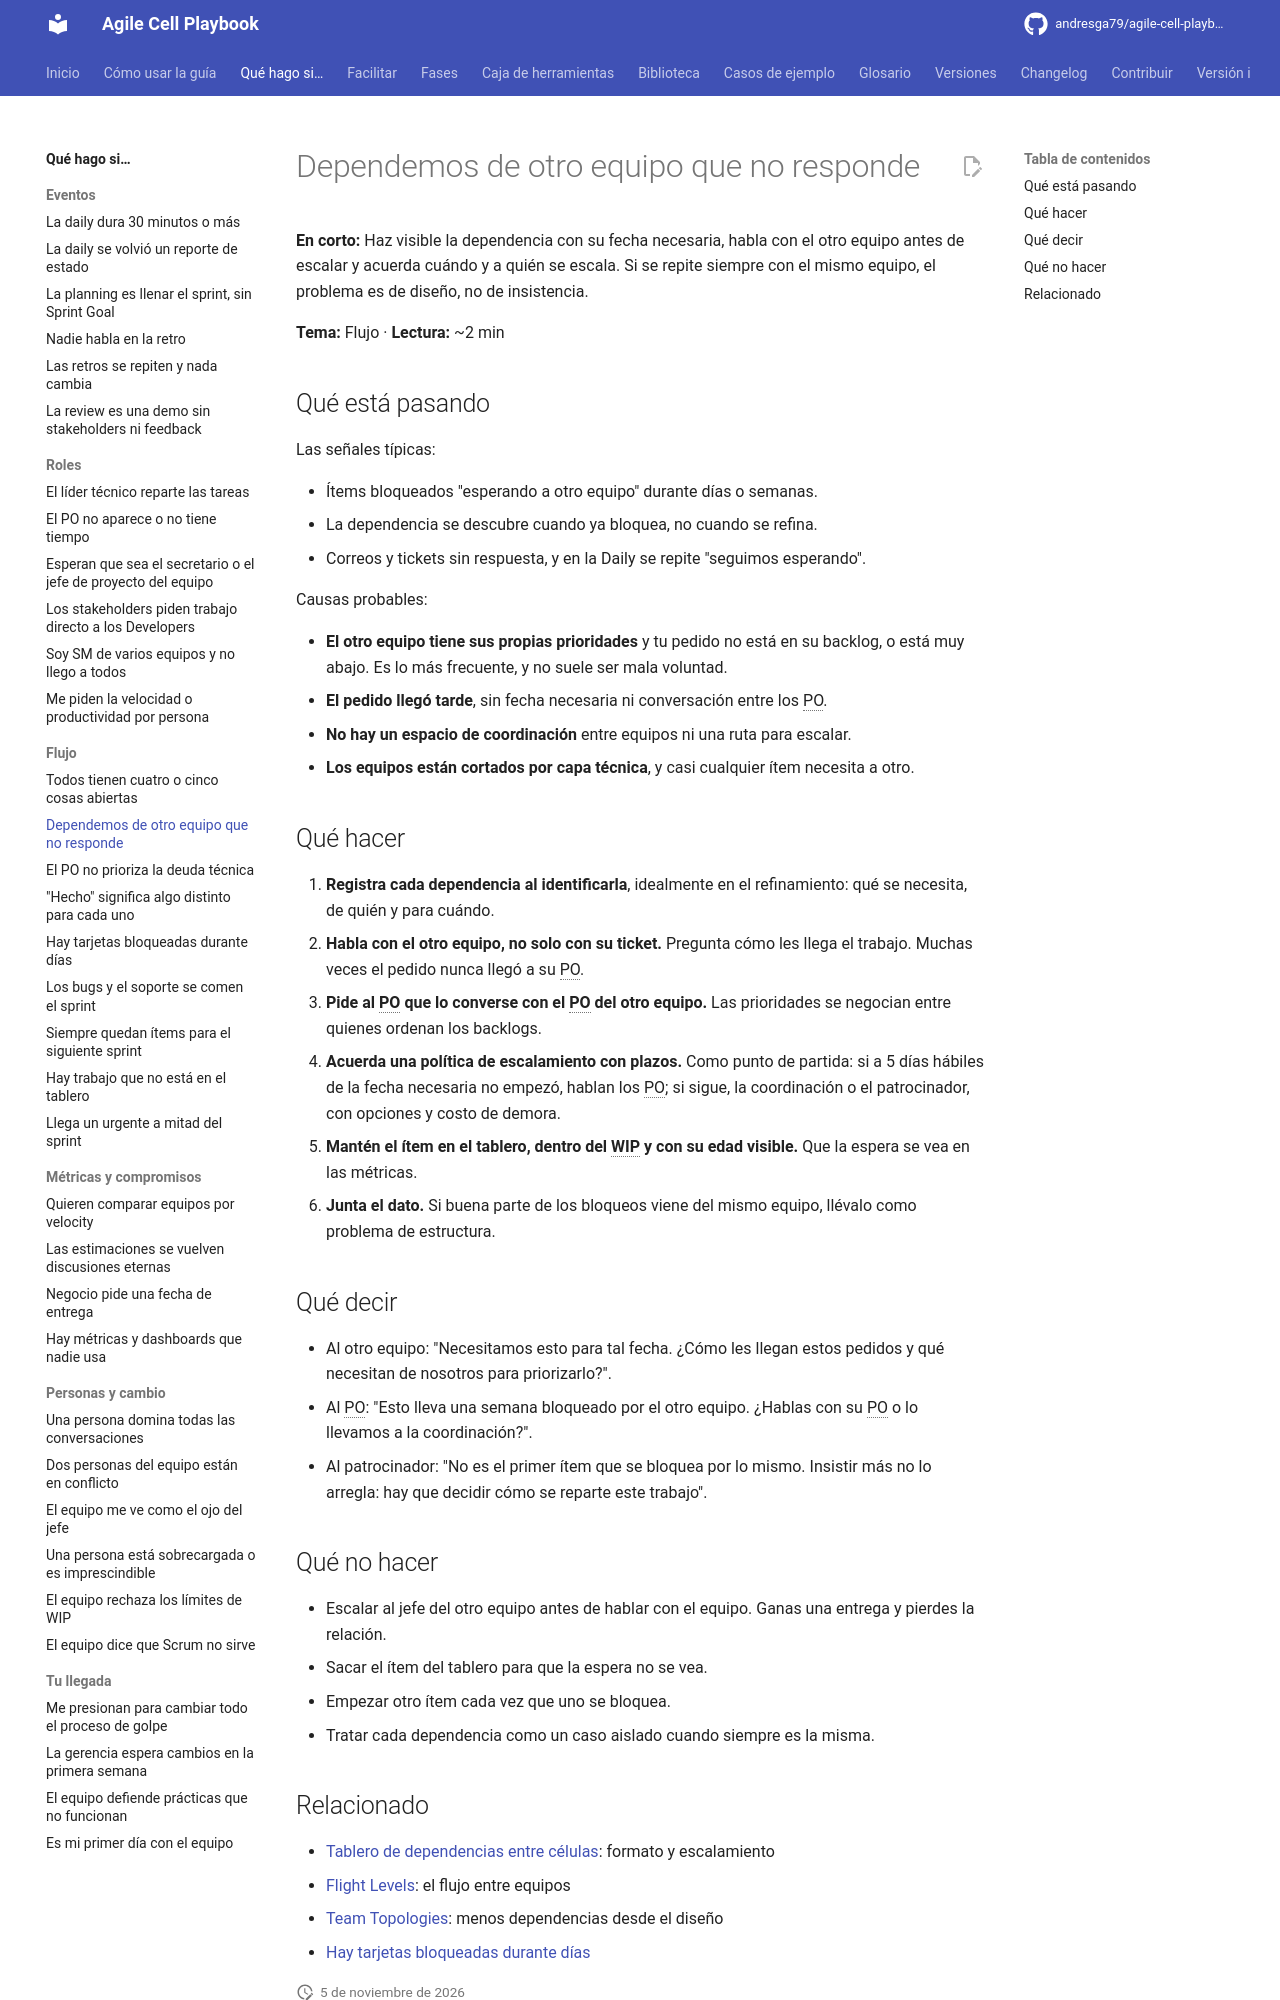

repository: andresga79/agile-cell-playbook · page: situaciones/dependencias-de-otro-equipo/index.html · generator: mkdocs

# Dependemos de otro equipo que no responde

**En corto:** Haz visible la dependencia con su fecha necesaria, habla con el otro equipo antes de escalar y acuerda cuándo y a quién se escala. Si se repite siempre con el mismo equipo, el problema es de diseño, no de insistencia.

**Tema:** Flujo · **Lectura:** ~2 min

## Qué está pasando

Las señales típicas:

- Ítems bloqueados "esperando a otro equipo" durante días o semanas.
- La dependencia se descubre cuando ya bloquea, no cuando se refina.
- Correos y tickets sin respuesta, y en la Daily se repite "seguimos esperando".

Causas probables:

- **El otro equipo tiene sus propias prioridades** y tu pedido no está en su backlog, o está muy abajo. Es lo más frecuente, y no suele ser mala voluntad.
- **El pedido llegó tarde**, sin fecha necesaria ni conversación entre los PO.
- **No hay un espacio de coordinación** entre equipos ni una ruta para escalar.
- **Los equipos están cortados por capa técnica**, y casi cualquier ítem necesita a otro.

## Qué hacer

1. **Registra cada dependencia al identificarla**, idealmente en el refinamiento: qué se necesita, de quién y para cuándo.
2. **Habla con el otro equipo, no solo con su ticket.** Pregunta cómo les llega el trabajo. Muchas veces el pedido nunca llegó a su PO.
3. **Pide al PO que lo converse con el PO del otro equipo.** Las prioridades se negocian entre quienes ordenan los backlogs.
4. **Acuerda una política de escalamiento con plazos.** Como punto de partida: si a 5 días hábiles de la fecha necesaria no empezó, hablan los PO; si sigue, la coordinación o el patrocinador, con opciones y costo de demora.
5. **Mantén el ítem en el tablero, dentro del WIP y con su edad visible.** Que la espera se vea en las métricas.
6. **Junta el dato.** Si buena parte de los bloqueos viene del mismo equipo, llévalo como problema de estructura.

## Qué decir

- Al otro equipo: "Necesitamos esto para tal fecha. ¿Cómo les llegan estos pedidos y qué necesitan de nosotros para priorizarlo?".
- Al PO: "Esto lleva una semana bloqueado por el otro equipo. ¿Hablas con su PO o lo llevamos a la coordinación?".
- Al patrocinador: "No es el primer ítem que se bloquea por lo mismo. Insistir más no lo arregla: hay que decidir cómo se reparte este trabajo".

## Qué no hacer

- Escalar al jefe del otro equipo antes de hablar con el equipo. Ganas una entrega y pierdes la relación.
- Sacar el ítem del tablero para que la espera no se vea.
- Empezar otro ítem cada vez que uno se bloquea.
- Tratar cada dependencia como un caso aislado cuando siempre es la misma.
